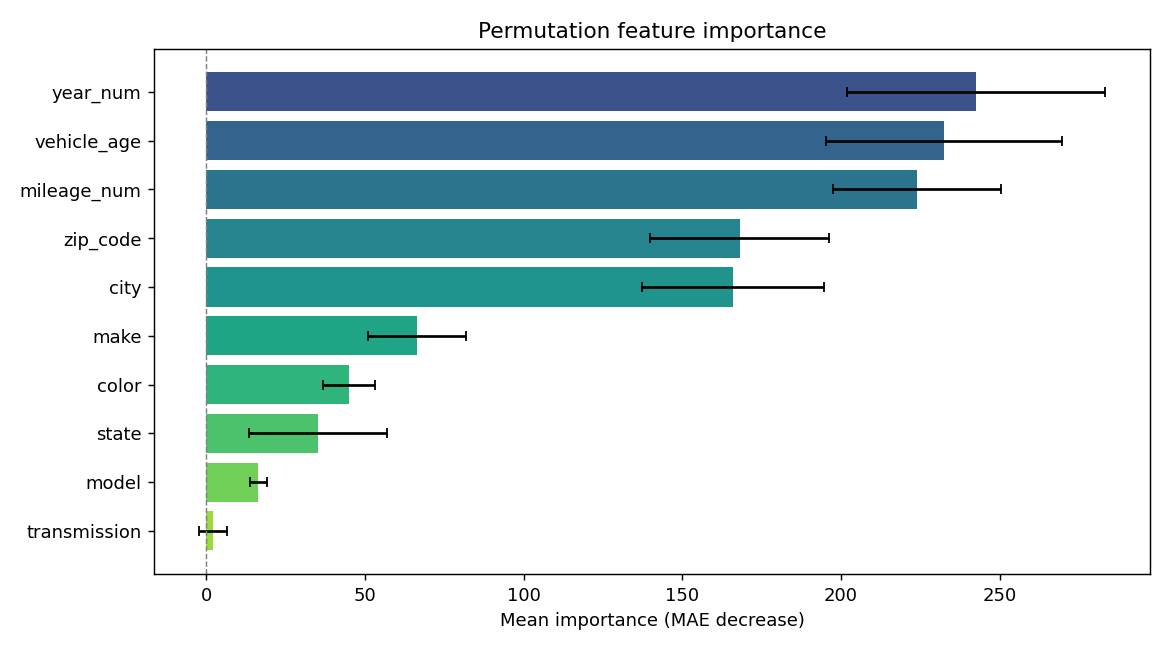

The file beside this chart, header and first rows:
feature, importance, std
year_num, 242.7, 40.61
vehicle_age, 232.4, 37.3
mileage_num, 224.1, 26.51
zip_code, 168.1, 28.23
city, 165.8, 28.7
make, 66.32, 15.54
color, 44.83, 8.222
state, 35.19, 21.69
model, 16.38, 2.779
transmission, 2.135, 4.392
